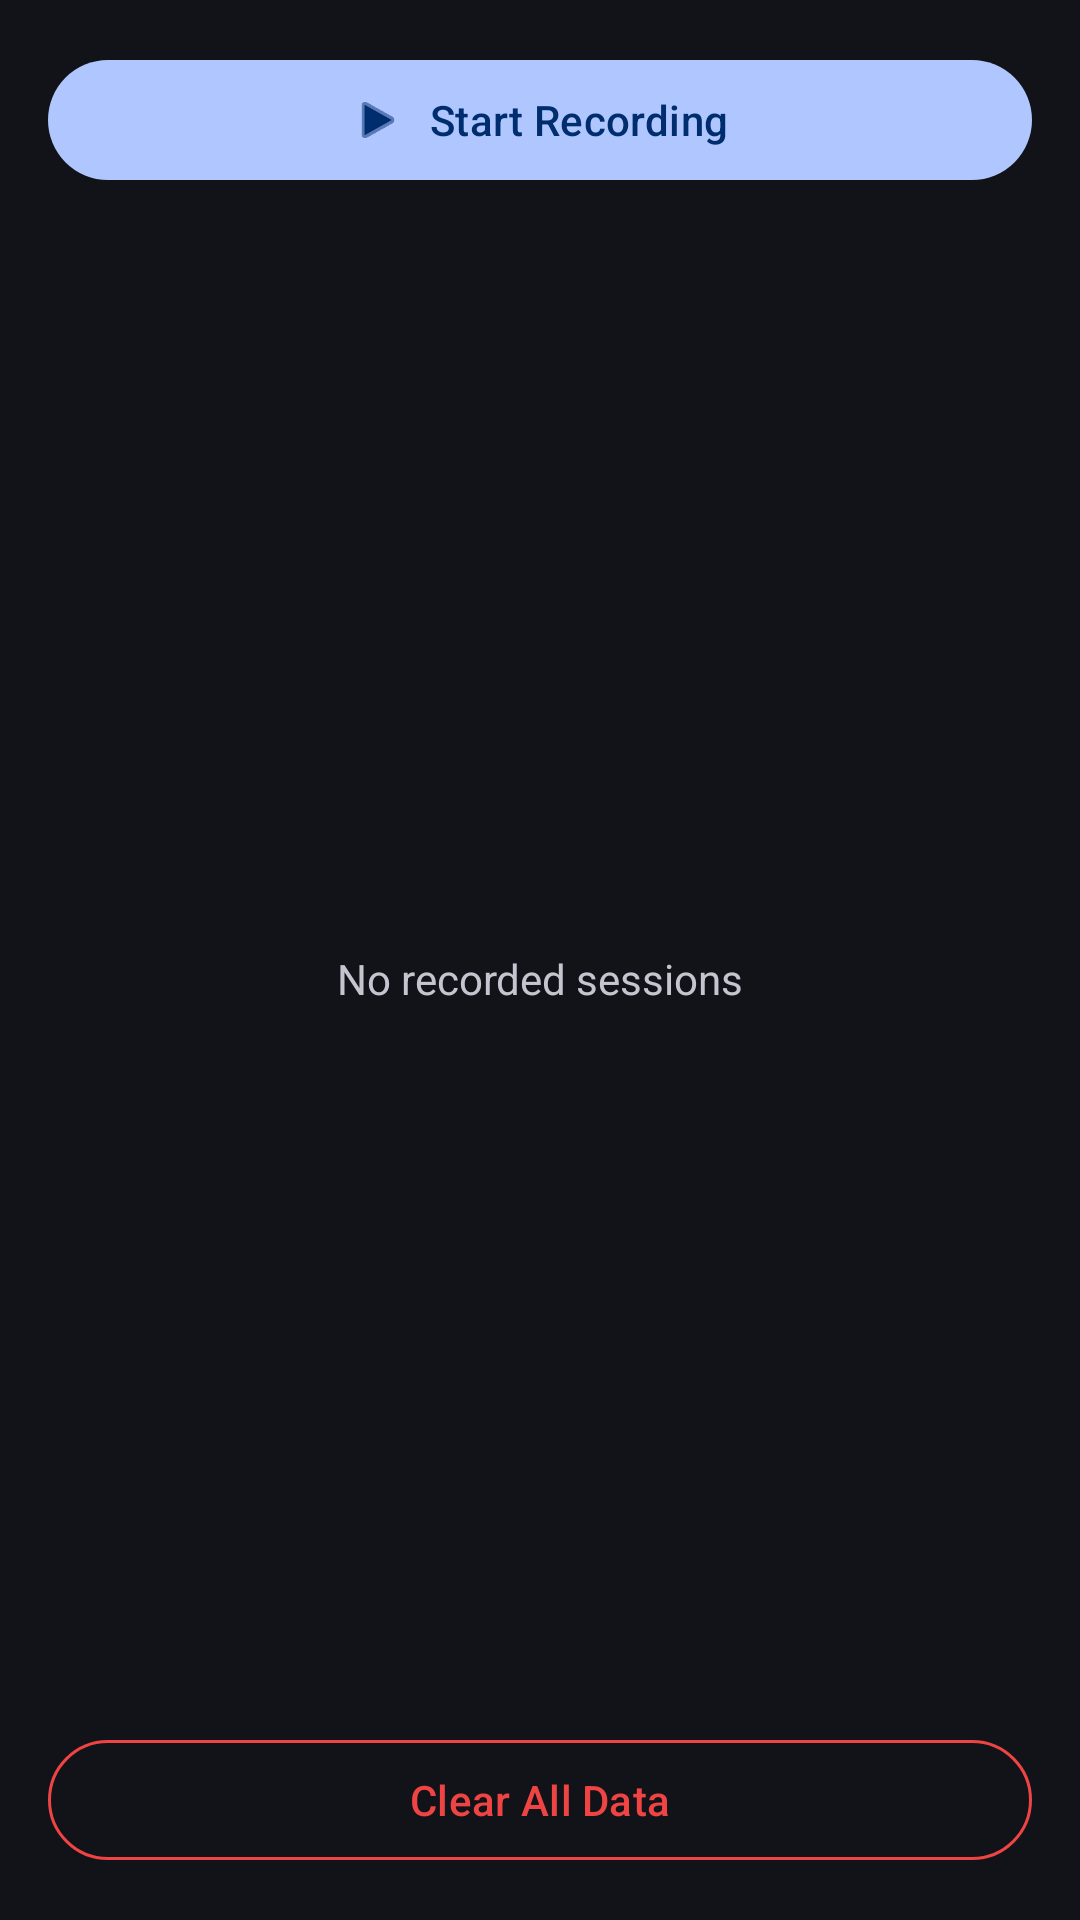

Layout XML and referenced resources for this Android screen:
<!-- AndroidManifest.xml: application theme Theme.KriSHECarbon -->
<!-- res/layout/fragment_logs.xml -->
<?xml version="1.0" encoding="utf-8"?>
<androidx.constraintlayout.widget.ConstraintLayout xmlns:android="http://schemas.android.com/apk/res/android"
    xmlns:app="http://schemas.android.com/apk/res-auto"
    android:layout_width="match_parent"
    android:layout_height="match_parent"
    android:padding="16dp">

    
    <com.google.android.material.button.MaterialButton
        android:id="@+id/btnRecord"
        android:layout_width="match_parent"
        android:layout_height="wrap_content"
        android:text="@string/start_recording"
        app:icon="@android:drawable/ic_media_play"
        app:iconGravity="textStart"
        app:layout_constraintTop_toTopOf="parent" />

    
    <TextView
        android:id="@+id/recordingLabel"
        android:layout_width="wrap_content"
        android:layout_height="wrap_content"
        android:layout_marginTop="6dp"
        android:text="@string/recording_active"
        android:textColor="@color/accent_err"
        android:textSize="13sp"
        android:textStyle="bold"
        android:visibility="gone"
        app:layout_constraintTop_toBottomOf="@id/btnRecord"
        app:layout_constraintStart_toStartOf="parent" />

    
    <androidx.recyclerview.widget.RecyclerView
        android:id="@+id/sessionList"
        android:layout_width="0dp"
        android:layout_height="0dp"
        android:layout_marginTop="12dp"
        android:clipToPadding="false"
        android:paddingBottom="72dp"
        app:layoutManager="androidx.recyclerview.widget.LinearLayoutManager"
        app:layout_constraintTop_toBottomOf="@id/recordingLabel"
        app:layout_constraintBottom_toTopOf="@id/btnClearAll"
        app:layout_constraintStart_toStartOf="parent"
        app:layout_constraintEnd_toEndOf="parent" />

    
    <TextView
        android:id="@+id/emptyLogs"
        android:layout_width="wrap_content"
        android:layout_height="wrap_content"
        android:text="@string/no_sessions"
        android:textColor="?colorOnSurfaceVariant"
        android:textSize="14sp"
        app:layout_constraintTop_toTopOf="@id/sessionList"
        app:layout_constraintBottom_toBottomOf="@id/sessionList"
        app:layout_constraintStart_toStartOf="parent"
        app:layout_constraintEnd_toEndOf="parent" />

    
    <com.google.android.material.button.MaterialButton
        android:id="@+id/btnClearAll"
        style="?attr/materialButtonOutlinedStyle"
        android:layout_width="match_parent"
        android:layout_height="wrap_content"
        android:text="@string/clear_all"
        android:textColor="@color/accent_err"
        app:strokeColor="@color/accent_err"
        app:layout_constraintBottom_toBottomOf="parent" />

</androidx.constraintlayout.widget.ConstraintLayout>
<!-- resources referenced by this layout -->
<resources>
  <color name="accent_err">#EF4444</color>
  <string name="clear_all">Clear All Data</string>
  <string name="no_sessions">No recorded sessions</string>
  <string name="recording_active">Recording…</string>
  <string name="start_recording">Start Recording</string>
  <style name="Theme.KriSHECarbon" parent="Theme.Material3.Dark.NoActionBar">
          
          <item name="colorPrimary">@color/md_primary</item>
          <item name="colorOnPrimary">@color/md_on_primary</item>
          <item name="colorPrimaryContainer">@color/md_primary_container</item>
          <item name="colorOnPrimaryContainer">@color/md_on_primary_container</item>
  
          
          <item name="colorSecondary">@color/md_secondary</item>
          <item name="colorOnSecondary">@color/md_on_secondary</item>
          <item name="colorSecondaryContainer">@color/md_secondary_container</item>
          <item name="colorOnSecondaryContainer">@color/md_on_secondary_container</item>
  
          
          <item name="colorTertiary">@color/md_tertiary</item>
          <item name="colorOnTertiary">@color/md_on_tertiary</item>
          <item name="colorTertiaryContainer">@color/md_tertiary_container</item>
          <item name="colorOnTertiaryContainer">@color/md_on_tertiary_container</item>
  
          
          <item name="colorError">@color/md_error</item>
          <item name="colorOnError">@color/md_on_error</item>
          <item name="colorErrorContainer">@color/md_error_container</item>
          <item name="colorOnErrorContainer">@color/md_on_error_container</item>
  
          
          <item name="android:colorBackground">@color/md_surface</item>
          <item name="colorOnBackground">@color/md_on_surface</item>
          <item name="colorSurface">@color/md_surface</item>
          <item name="colorOnSurface">@color/md_on_surface</item>
          <item name="colorSurfaceVariant">@color/md_surface_variant</item>
          <item name="colorOnSurfaceVariant">@color/md_on_surface_variant</item>
          <item name="colorSurfaceContainer">@color/md_surface_container</item>
          <item name="colorSurfaceContainerHigh">@color/md_surface_container_high</item>
          <item name="colorSurfaceContainerHighest">@color/md_surface_container_highest</item>
  
          
          <item name="colorOutline">@color/md_outline</item>
          <item name="colorOutlineVariant">@color/md_outline_variant</item>
  
          
          <item name="android:statusBarColor">@color/md_surface</item>
          <item name="android:navigationBarColor">@color/md_surface_container</item>
      </style>
  <color name="md_primary">#B0C6FF</color>
  <color name="md_on_primary">#002D6E</color>
  <color name="md_primary_container">#00429B</color>
  <color name="md_on_primary_container">#D9E2FF</color>
  <color name="md_secondary">#BEC6DC</color>
  <color name="md_on_secondary">#283141</color>
  <color name="md_secondary_container">#3E4758</color>
  <color name="md_on_secondary_container">#DAE2F9</color>
  <color name="md_tertiary">#DEBCE0</color>
  <color name="md_on_tertiary">#3F2844</color>
  <color name="md_tertiary_container">#573E5B</color>
  <color name="md_on_tertiary_container">#FBD7FC</color>
  <color name="md_error">#FFB4AB</color>
  <color name="md_on_error">#690005</color>
  <color name="md_error_container">#93000A</color>
  <color name="md_on_error_container">#FFDAD6</color>
  <color name="md_surface">#111318</color>
  <color name="md_on_surface">#E2E2E9</color>
  <color name="md_surface_variant">#44474E</color>
  <color name="md_on_surface_variant">#C4C6CF</color>
  <color name="md_surface_container">#1D1F25</color>
  <color name="md_surface_container_high">#282A30</color>
  <color name="md_surface_container_highest">#33353B</color>
  <color name="md_outline">#8E9099</color>
  <color name="md_outline_variant">#44474E</color>
</resources>
